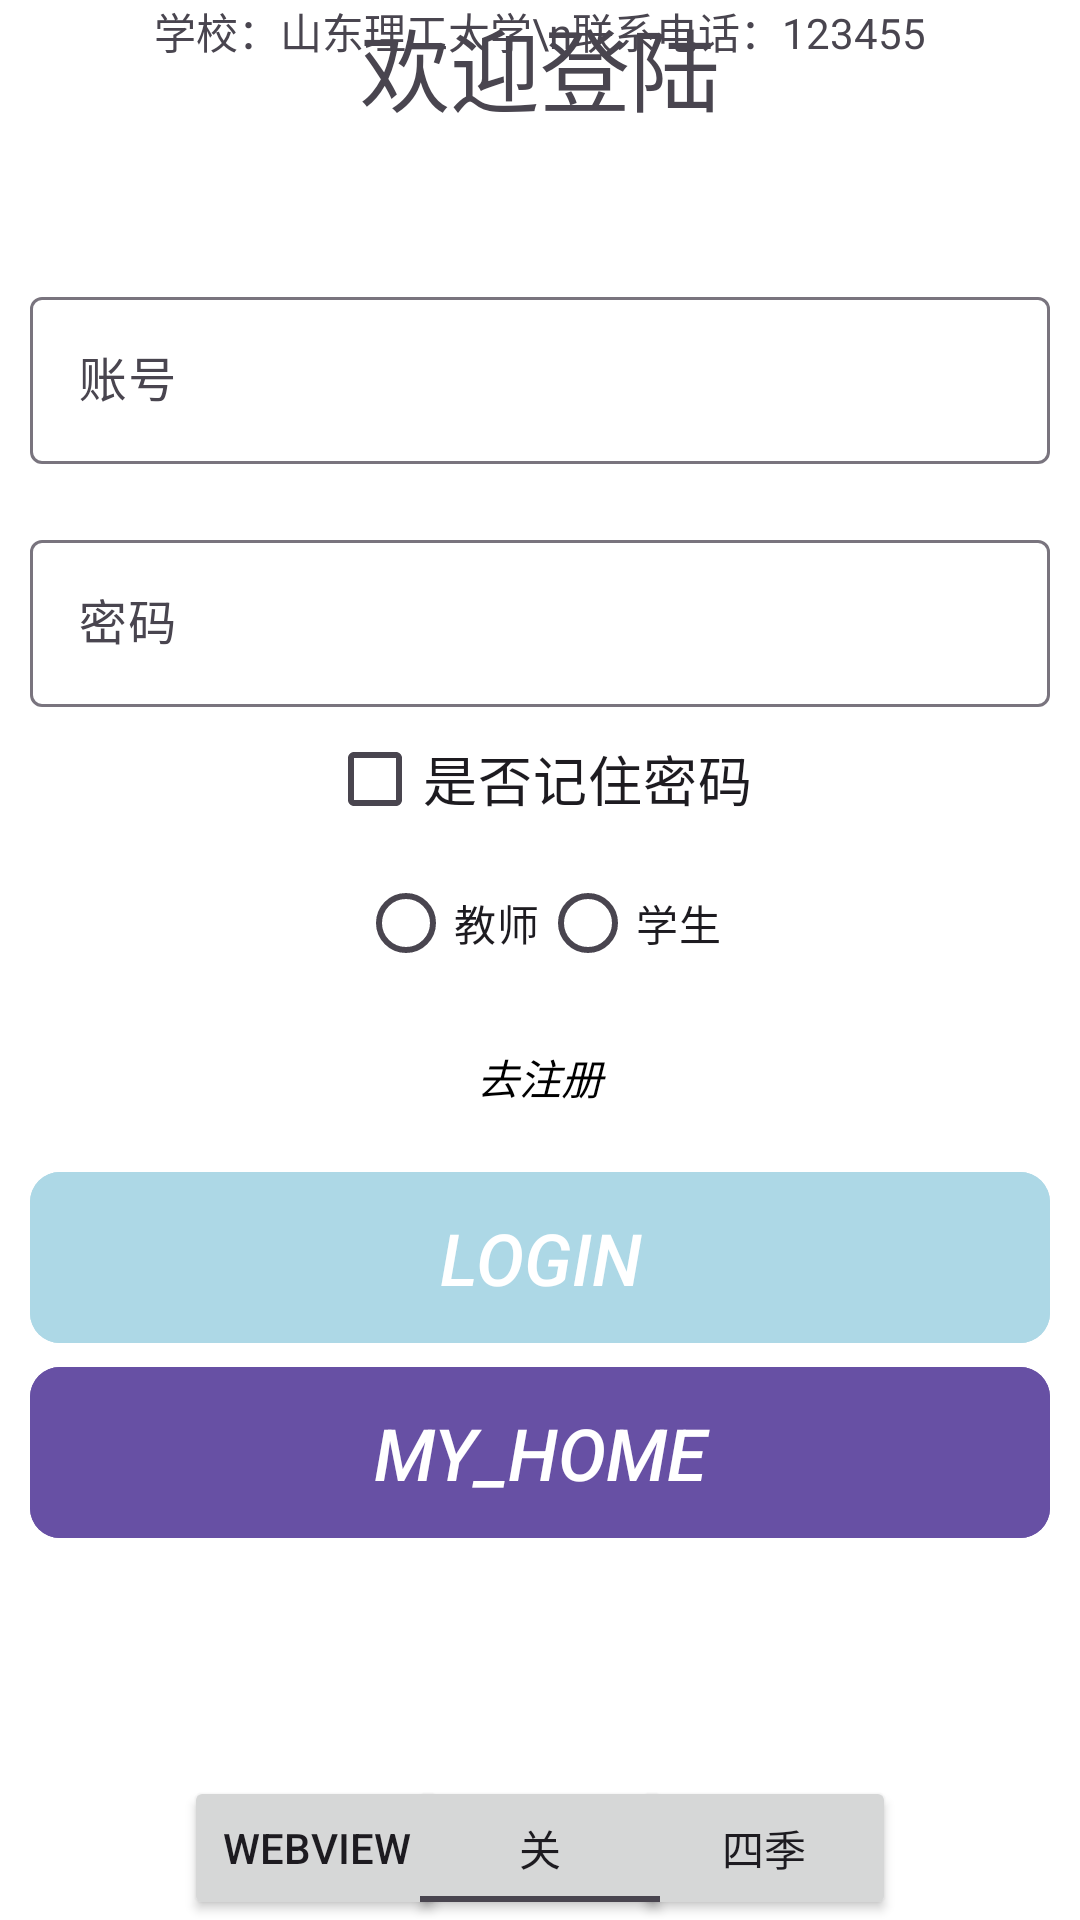

Write the Android layout XML for this screen, with the resource values it uses.
<!-- AndroidManifest.xml: application theme Theme.MyApplication -->
<!-- res/layout/constraint_login.xml -->
<?xml version="1.0" encoding="utf-8"?>
<androidx.constraintlayout.widget.ConstraintLayout xmlns:android="http://schemas.android.com/apk/res/android"
    android:id="@+id/rl_linear_layout"
    android:layout_width="match_parent"
    android:layout_height="match_parent"
    android:background="?attr/colorOnPrimary"
    xmlns:app="http://schemas.android.com/apk/res-auto">

    <LinearLayout
        android:id="@+id/linear_top"
        android:layout_width="match_parent"
        android:layout_height="wrap_content"
        app:layout_constraintTop_toTopOf="parent">

    <androidx.constraintlayout.widget.ConstraintLayout
        android:id="@+id/constraint_top"

        android:layout_width="match_parent"
        android:layout_height="wrap_content"
        android:orientation="vertical">

    <TextView
        android:layout_width="wrap_content"
        android:layout_height="wrap_content"
        android:text="学校：山东理工大学\n联系电话：123455"
        android:autoLink="phone"
        app:layout_constraintTop_toTopOf="parent"
        app:layout_constraintRight_toRightOf="parent"
        app:layout_constraintLeft_toLeftOf="parent"
        />
    <TextView
        android:id="@+id/loginTitle"
        android:layout_width="wrap_content"
        android:layout_height="wrap_content"
        android:layout_marginTop="@dimen/topMargin"
        app:layout_constraintTop_toTopOf="parent"
        app:layout_constraintLeft_toLeftOf="parent"
        app:layout_constraintRight_toRightOf="parent"
        android:text="@string/loginTitle"
        android:textSize="@dimen/mainTitleFontSize"
        />

    </androidx.constraintlayout.widget.ConstraintLayout>
    </LinearLayout>
<LinearLayout
    android:id="@+id/linear_edit"
    android:layout_width="match_parent"
    android:layout_height="wrap_content"
    app:layout_constraintTop_toBottomOf="@id/linear_top"
    android:orientation="vertical">


    <com.google.android.material.textfield.TextInputLayout

        android:layout_marginTop="50dp"
        android:layout_width="match_parent"
        android:layout_height="wrap_content"
        android:layout_marginLeft="10dp"
        android:layout_marginRight="10dp"
        android:hint="账号"
        app:endIconMode="clear_text">

        <com.google.android.material.textfield.TextInputEditText
            android:id="@+id/edit_login"
            android:layout_width="match_parent"
            android:layout_height="wrap_content"
            />
    </com.google.android.material.textfield.TextInputLayout>

    <com.google.android.material.textfield.TextInputLayout

        android:layout_marginTop="20dp"
        android:layout_marginLeft="10dp"
        android:layout_marginRight="10dp"
        android:layout_width="match_parent"
        android:layout_height="wrap_content"
        android:hint="密码">
        <com.google.android.material.textfield.TextInputEditText
            android:id="@+id/edit_register"
            android:layout_width="match_parent"
            android:layout_height="wrap_content"
            android:inputType="textPassword"
            />
    </com.google.android.material.textfield.TextInputLayout>
</LinearLayout>


    <CheckBox
        android:id="@+id/checkbox"
        android:layout_width="wrap_content"
        android:layout_height="wrap_content"
        android:text="是否记住密码"
        app:layout_constraintTop_toBottomOf="@id/linear_edit"
        app:layout_constraintLeft_toLeftOf="parent"
        app:layout_constraintRight_toRightOf="parent"
        android:textSize="18sp"/>

    <RadioGroup
        android:id="@+id/usertype"
        android:layout_width="wrap_content"
        android:layout_height="wrap_content"

        app:layout_constraintLeft_toLeftOf="parent"
        app:layout_constraintRight_toRightOf="parent"
        app:layout_constraintTop_toBottomOf="@id/checkbox"
        android:orientation="horizontal"
        >
        <RadioButton
            android:id="@+id/rb_xs"
            android:layout_width="wrap_content"
            android:layout_height="wrap_content"
            android:text="教师"/>
        <RadioButton
            android:id="@+id/rb_js"
            android:layout_width="wrap_content"
            android:layout_height="wrap_content"
            android:text="学生"/>

    </RadioGroup>




    <com.google.android.material.button.MaterialButton
        android:id="@+id/btn_my_register"
        android:layout_width="match_parent"
        android:layout_height="55dp"
        app:layout_constraintTop_toBottomOf="@id/usertype"
        app:layout_constraintBottom_toTopOf="@id/btn_my_login"
        app:layout_constraintRight_toRightOf="parent"
        app:layout_constraintLeft_toLeftOf="parent"
        android:layout_gravity="center"
        android:layout_marginLeft="10dp"
        android:layout_marginBottom="10dp"
        android:layout_marginRight="10dp"
        android:textColor="@color/black"
        style="?android:attr/borderlessButtonStyle"
        android:gravity="center"
        android:text="去注册"
        android:textAppearance="?android:attr/textAppearanceButton"
        android:textSize="14sp"
        android:textStyle="italic"
        app:cornerRadius="10dp" />
    <com.google.android.material.button.MaterialButton
        android:id="@+id/btn_my_login"
        android:layout_width="match_parent"
        android:layout_height="65dp"
        app:layout_constraintTop_toBottomOf="@id/btn_my_register"
        app:layout_constraintRight_toRightOf="parent"
        app:layout_constraintLeft_toLeftOf="parent"
        android:layout_gravity="center"
        android:layout_marginLeft="10dp"
        android:layout_marginRight="10dp"
        android:backgroundTint="#add8e6"
        android:gravity="center"
        android:text="Login"
        android:textAppearance="?android:attr/textAppearanceButton"
        android:textSize="24sp"
        android:textStyle="italic"
        app:cornerRadius="10dp" />

    <com.google.android.material.button.MaterialButton
        android:id="@+id/btn_my_home"
        android:layout_width="match_parent"
        android:layout_height="65dp"
        app:layout_constraintTop_toBottomOf="@id/btn_my_login"
        app:layout_constraintRight_toRightOf="parent"
        app:layout_constraintLeft_toLeftOf="parent"
        android:layout_gravity="center"
        android:layout_marginLeft="10dp"
        android:layout_marginRight="10dp"
        android:backgroundTint="?attr/colorPrimary"
        android:gravity="center"
        android:text="my_home"
        android:textAppearance="?android:attr/textAppearanceButton"
        android:textSize="24sp"
        android:textStyle="italic"
        app:cornerRadius="10dp" />

<LinearLayout
    android:id="@+id/linear_bottom"
        android:layout_width="match_parent"
        android:layout_height="wrap_content"
        app:layout_constraintBottom_toBottomOf="parent">
<androidx.constraintlayout.widget.ConstraintLayout

    android:layout_width="match_parent"
    android:layout_height="wrap_content"
>



    <Button
        android:id="@+id/btnSeasonDome"
        android:layout_width="wrap_content"
        android:layout_height="wrap_content"
        android:text="四季"
        app:layout_constraintBottom_toBottomOf="parent"
        app:layout_constraintRight_toRightOf="parent"
        app:layout_constraintLeft_toRightOf="@id/btnViewDome"
        />

    <Button
        android:id="@+id/btnViewDome"
        android:layout_width="wrap_content"
        android:layout_height="wrap_content"
        android:text="WebView"
        app:layout_constraintBottom_toBottomOf="parent"
        app:layout_constraintRight_toRightOf="parent"
        app:layout_constraintRight_toLeftOf="@id/btnSeasonDome"
        app:layout_constraintLeft_toLeftOf="parent"
        />
    <ToggleButton
        android:id="@+id/TgBtm"
        android:layout_width="wrap_content"
        android:layout_height="wrap_content"

        app:layout_constraintBottom_toBottomOf="parent"
        app:layout_constraintLeft_toLeftOf="parent"
        app:layout_constraintRight_toRightOf="parent"
        android:textOff="关"
        android:textOn="开"/>
</androidx.constraintlayout.widget.ConstraintLayout>
</LinearLayout>

    </androidx.constraintlayout.widget.ConstraintLayout>
<!-- resources referenced by this layout -->
<resources>
  <color name="black">#FF000000</color>
  <dimen name="mainTitleFontSize">30sp</dimen>
  <string name="loginTitle">欢迎登陆</string>
  <style name="Theme.MyApplication" parent="Theme.Material3.DayNight">
              
  
  
  
  
  
  
  
  
  
  
  
              
      </style>
</resources>
